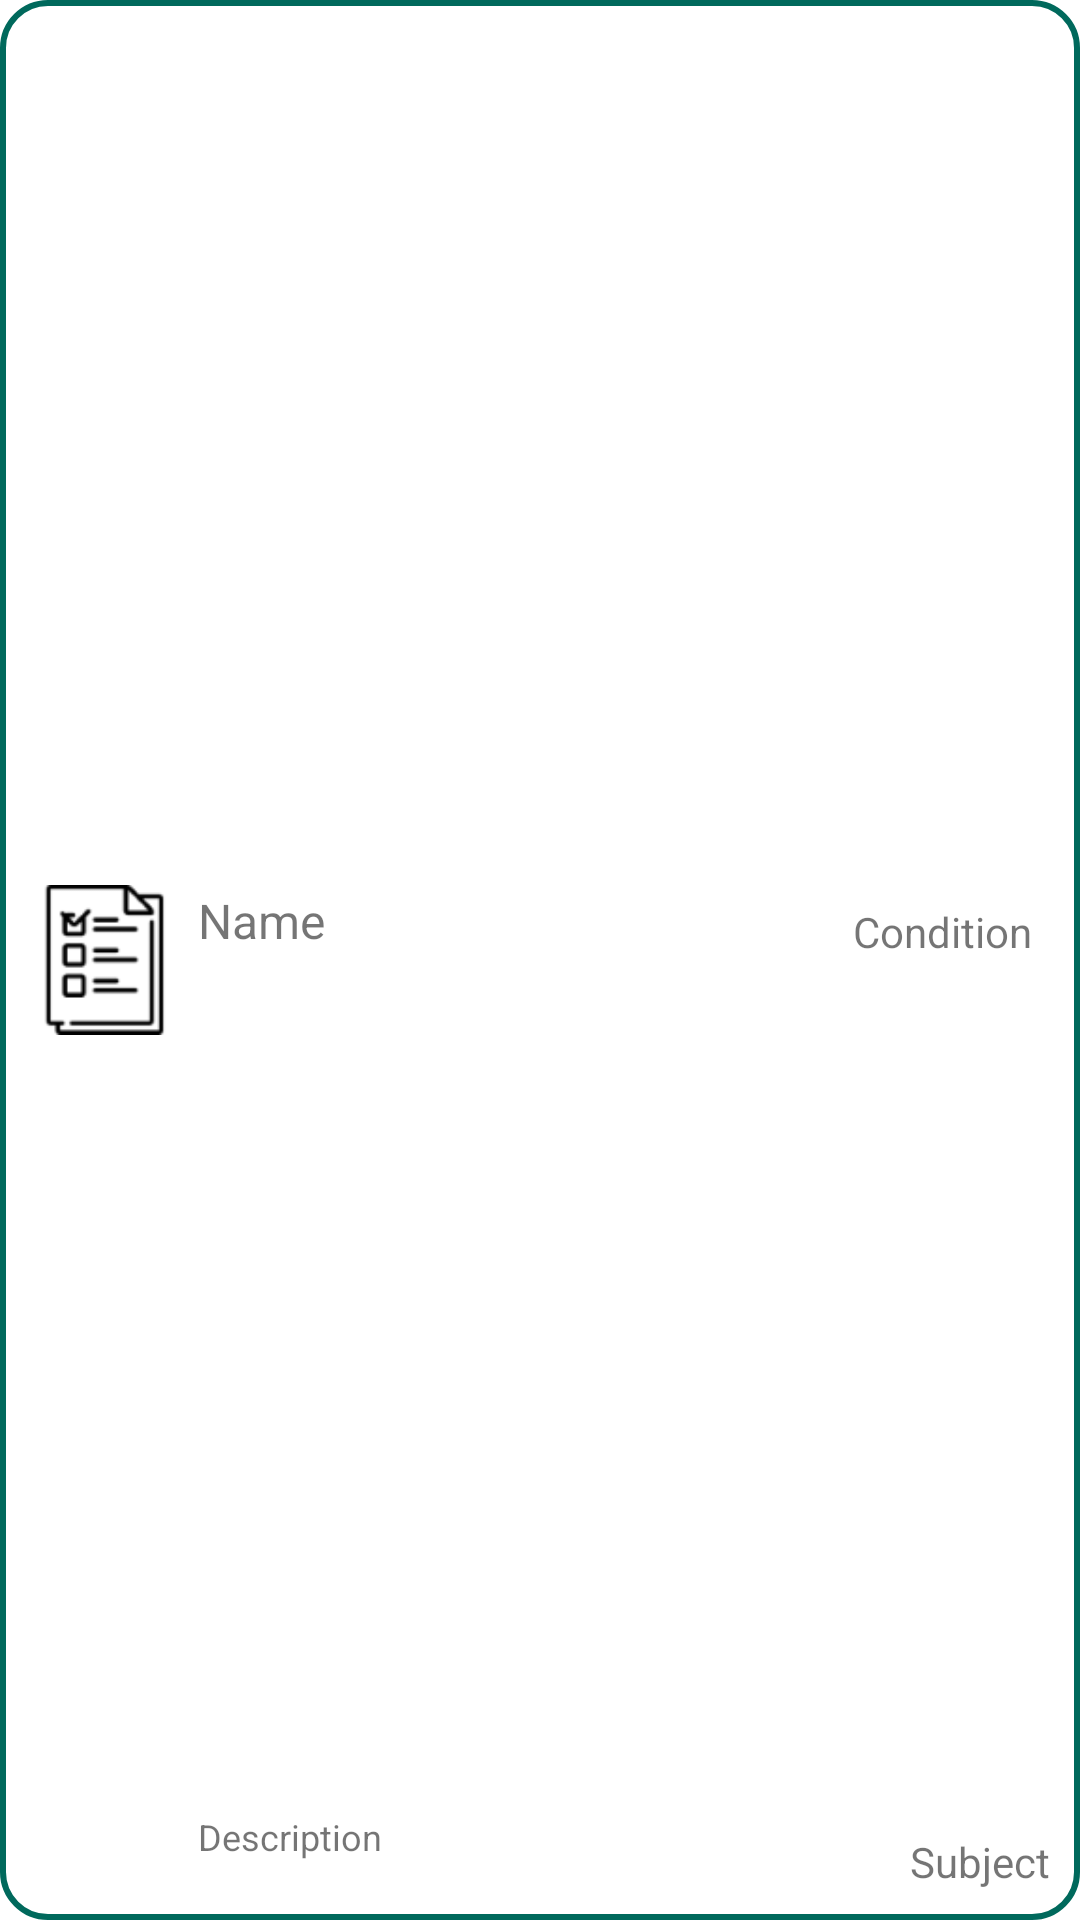

Here is an Android app screen rendered from its layout file. Give the layout XML and the strings, colors and styles it references.
<!-- AndroidManifest.xml: application theme Theme.ExamApp -->
<!-- res/layout/exam_list_item.xml -->
<RelativeLayout xmlns:android="http://schemas.android.com/apk/res/android"
    android:layout_width="fill_parent"
    android:layout_height="80dp"
    android:paddingHorizontal="10dp"
    android:paddingVertical="10dp"
    android:minHeight="90dp"
    android:layout_marginBottom="6dp"
    android:background="@drawable/border">

    <ImageView
        android:id="@+id/icon"
        android:layout_width="50dp"
        android:layout_height="fill_parent"
        android:layout_alignParentBottom="true"
        android:layout_alignParentTop="true"
        android:layout_marginRight="6dip"
        android:contentDescription="TODO"
        android:src="@drawable/exam"/>

    <TextView
        android:id="@+id/examListDesc"
        android:layout_width="wrap_content"
        android:layout_height="26dip"
        android:layout_alignParentBottom="true"
        android:layout_toEndOf="@id/icon"
        android:ellipsize="marquee"
        android:text="Description"
        android:textSize="12sp"
        android:singleLine="true" />

    <TextView
        android:id="@+id/examListName"
        android:layout_width="wrap_content"
        android:layout_height="wrap_content"
        android:layout_above="@id/examListDesc"
        android:layout_alignParentTop="true"
        android:layout_alignWithParentIfMissing="true"
        android:layout_toEndOf="@id/icon"
        android:gravity="center_vertical"
        android:text="Name"
        android:textSize="16sp" />

    <TextView
        android:id="@+id/examListCondition"
        android:layout_width="wrap_content"
        android:layout_height="2dp"
        android:layout_above="@id/examListSubject"
        android:layout_alignParentEnd="true"
        android:layout_alignParentTop="true"
        android:gravity="center_vertical"
        android:text="Condition"
        android:background="@drawable/rounded_corners"
        android:textSize="14sp"
        android:paddingHorizontal="6dp"
        android:layout_marginVertical="8dp" />

    <TextView
        android:id="@+id/examListSubject"
        android:layout_width="wrap_content"
        android:layout_height="wrap_content"
        android:layout_above="@id/examListDesc"
        android:layout_alignParentEnd="true"
        android:layout_alignParentBottom="true"
        android:layout_alignWithParentIfMissing="true"
        android:gravity="center_vertical"
        android:text="Subject"
        android:textSize="14sp" />

</RelativeLayout>
<!-- resources referenced by this layout -->
<resources>
  <!-- drawable border (drawable) -->
  <?xml version="1.0" encoding="utf-8"?>
  <shape xmlns:android="http://schemas.android.com/apk/res/android" android:shape="rectangle" >
      
      
      
      <solid android:color="#FFF" />
      <stroke android:width="2dip" android:color="#00695C" />
      <corners
          android:radius="15dp"/>
  </shape>
  <!-- drawable exam: png bitmap (drawable, 2040 bytes) -->
  <style name="Theme.ExamApp" parent="Theme.MaterialComponents.Light.DarkActionBar">
          
          <item name="colorPrimary">@color/colorPrimary</item>
          <item name="colorPrimaryVariant">@color/colorPrimaryDark</item>
          <item name="colorOnPrimary">@color/white</item>
          
          <item name="colorSecondary">@color/teal_200</item>
          <item name="colorSecondaryVariant">@color/teal_700</item>
          <item name="colorOnSecondary">@color/black</item>
          
          <item name="android:statusBarColor">?attr/colorPrimaryVariant</item>
          
          <item name="windowActionBar">false</item>
          <item name="windowNoTitle">true</item>
      </style>
  <color name="colorPrimary">#00796b</color>
  <color name="colorPrimaryDark">#00695C</color>
  <color name="white">#FFFFFFFF</color>
  <color name="teal_200">#FF03DAC5</color>
  <color name="teal_700">#FF018786</color>
  <color name="black">#FF000000</color>
</resources>
